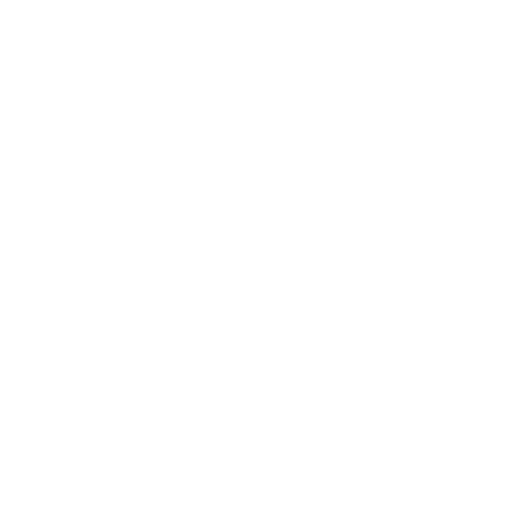
t = 0.00 s
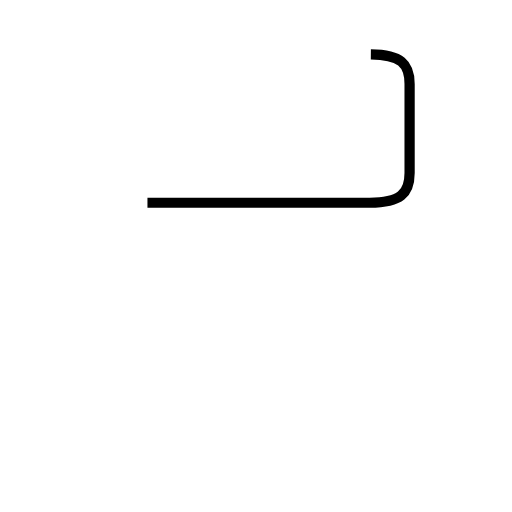
t = 1.25 s
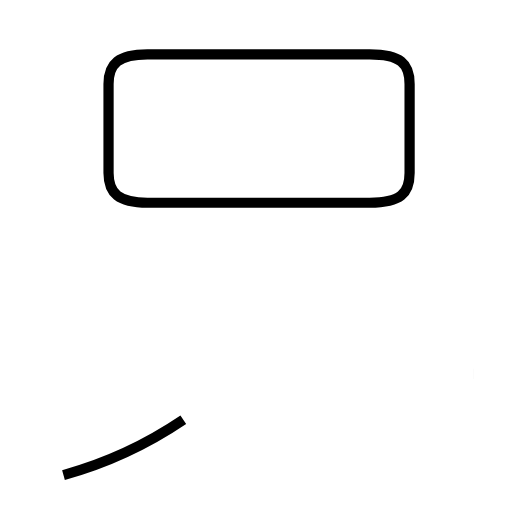
t = 2.88 s
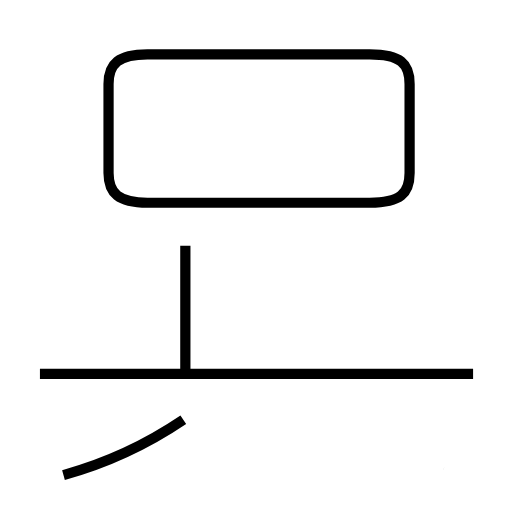
t = 4.53 s
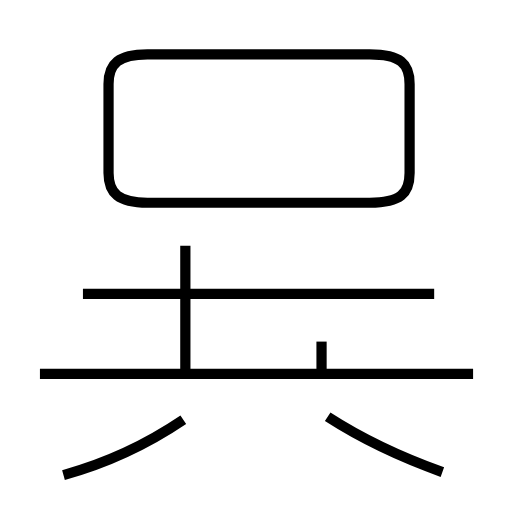
t = 6.02 s
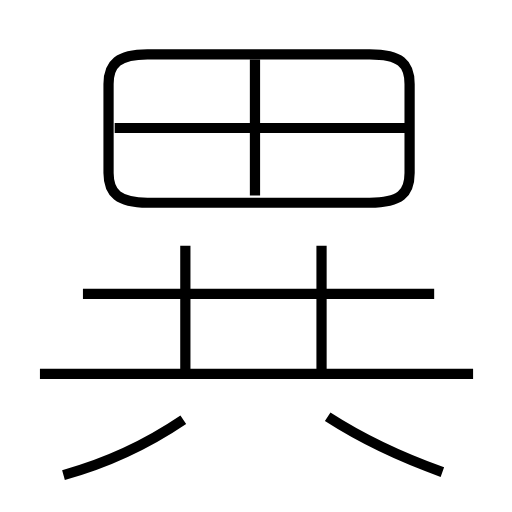
t = 7.56 s

The animated SVG that drew these frames (rendered in a browser with its animation timeline set to each time). Animation: 9 SMIL elements (animate=9); one cycle of 7.56 s.

<?xml version='1.0' encoding='utf-8'?>
<svg viewBox="0.0 -6.0 50.0 50.0" version="1.1" xmlns="http://www.w3.org/2000/svg"><rect x="-1000" y="-1000" width="2000" height="2000" stroke="white" fill="white" /><g style="fill:none;stroke:#000000;stroke-width:1"><path d="M 14.4 -24.2 L 36.1 -24.2 C 39.1 -24.2 40.0 -25.1 40.0 -27.1 L 40.0 -35.8 C 40.0 -37.8 39.1 -38.7 36.1 -38.7 L 14.4 -38.7 C 11.6 -38.7 10.6 -37.8 10.6 -35.8 L 10.6 -27.1 C 10.6 -25.1 11.6 -24.2 14.4 -24.2 Z " transform="translate(0.0 38.0)" stroke-dasharray="83.15565145829771" stroke-dashoffset="83.15565145829771"><animate attributeName="stroke-dashoffset" from="83.15565145829771" to="0" dur="2.4946695437489312s" begin="0s" fill="freeze" /></path><path d="M 6.2 2.4 C 10.2 1.3 14.2 -0.5 17.9 -3.0 " transform="translate(0.0 38.0)" stroke-dasharray="12.942863082213197" stroke-dashoffset="12.942863082213197"><animate attributeName="stroke-dashoffset" from="12.942863082213197" to="0" dur="0.3882858924663959s" begin="2.4946695437489312s" fill="freeze" /></path><path d="M 46.2 -7.5 L 3.9 -7.5 " transform="translate(0.0 38.0)" stroke-dasharray="42.300000000000004" stroke-dashoffset="42.300000000000004"><animate attributeName="stroke-dashoffset" from="42.300000000000004" to="0" dur="1.2690000000000001s" begin="2.882955436215327s" fill="freeze" /></path><path d="M 18.1 -7.5 L 18.1 -20.0 " transform="translate(0.0 38.0)" stroke-dasharray="12.5" stroke-dashoffset="12.5"><animate attributeName="stroke-dashoffset" from="12.5" to="0" dur="0.375s" begin="4.151955436215327s" fill="freeze" /></path><path d="M 43.2 2.1 C 39.0 0.6 35.1 -1.3 32.0 -3.3 " transform="translate(0.0 38.0)" stroke-dasharray="12.460108756868603" stroke-dashoffset="12.460108756868603"><animate attributeName="stroke-dashoffset" from="12.460108756868603" to="0" dur="0.37380326270605807s" begin="4.526955436215327s" fill="freeze" /></path><path d="M 42.4 -15.3 L 8.1 -15.3 " transform="translate(0.0 38.0)" stroke-dasharray="34.3" stroke-dashoffset="34.3"><animate attributeName="stroke-dashoffset" from="34.3" to="0" dur="1.029s" begin="4.900758698921385s" fill="freeze" /></path><path d="M 31.4 -7.5 L 31.4 -20.0 " transform="translate(0.0 38.0)" stroke-dasharray="12.5" stroke-dashoffset="12.5"><animate attributeName="stroke-dashoffset" from="12.5" to="0" dur="0.375s" begin="5.929758698921385s" fill="freeze" /></path><path d="M 24.9 -24.9 L 24.9 -38.2 " transform="translate(0.0 38.0)" stroke-dasharray="13.300000000000004" stroke-dashoffset="13.300000000000004"><animate attributeName="stroke-dashoffset" from="13.300000000000004" to="0" dur="0.39900000000000013s" begin="6.304758698921385s" fill="freeze" /></path><path d="M 39.8 -31.5 L 11.2 -31.5" transform="translate(0.0 38.0)" stroke-dasharray="28.599999999999998" stroke-dashoffset="28.599999999999998"><animate attributeName="stroke-dashoffset" from="28.599999999999998" to="0" dur="0.8579999999999999s" begin="6.703758698921385s" fill="freeze" /></path></g></svg>
